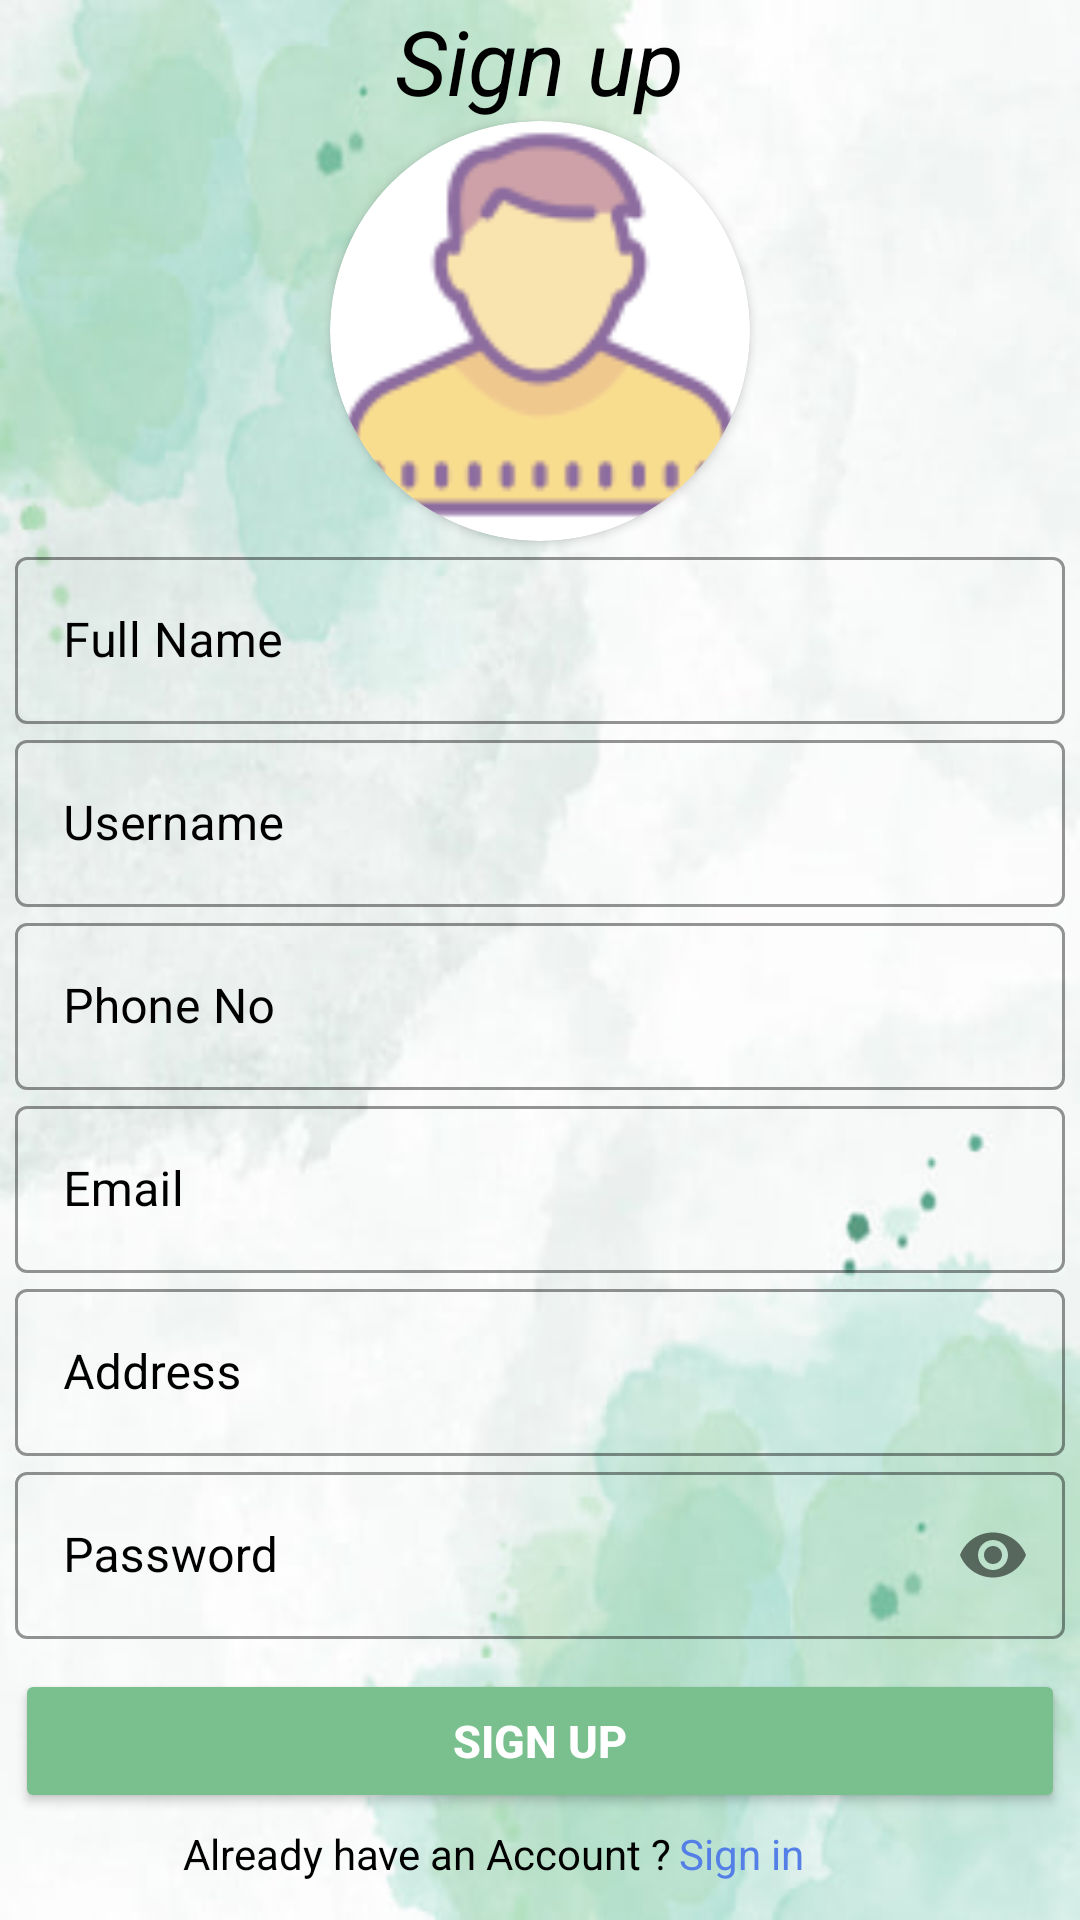

Android layout source for this screen:
<!-- AndroidManifest.xml: application theme Theme.NWS -->
<!-- res/layout/activity_user_signup.xml -->
<?xml version="1.0" encoding="utf-8"?>
<androidx.constraintlayout.widget.ConstraintLayout xmlns:android="http://schemas.android.com/apk/res/android"
    xmlns:app="http://schemas.android.com/apk/res-auto"
    xmlns:tools="http://schemas.android.com/tools"
    android:layout_width="match_parent"
    android:layout_height="match_parent"
    android:background="@drawable/background3"
    tools:context=".user_signup">

    <LinearLayout
        android:id="@+id/linearLayout2"
        android:layout_width="match_parent"
        android:layout_height="0dp"
        android:layout_gravity="center"
        android:orientation="vertical"
        app:layout_constraintStart_toStartOf="parent"
        app:layout_constraintTop_toTopOf="parent">

        <TextView
            android:layout_width="wrap_content"
            android:layout_height="wrap_content"
            android:layout_gravity="center"
            android:text="Sign up"
            android:textAlignment="center"
            android:textColor="@color/black"
            android:textSize="30sp"
            android:textStyle="italic" />
        <androidx.cardview.widget.CardView
            android:id="@+id/getuserimage"
            android:layout_width="140dp"
            android:layout_height="140dp"
            android:layout_gravity="center"
            app:cardCornerRadius="140dp"
            app:layout_constraintEnd_toEndOf="parent"
            app:layout_constraintStart_toStartOf="parent"
            app:layout_constraintTop_toBottomOf="@+id/createprofile">

            <ImageView
                android:id="@+id/getuserimageinimageviews"
                android:layout_width="match_parent"
                android:layout_height="match_parent"
                android:scaleType="centerCrop"
                android:src="@drawable/user_icon" />
        </androidx.cardview.widget.CardView>

        <androidx.constraintlayout.widget.ConstraintLayout
            android:layout_width="match_parent"
            android:layout_height="match_parent"
            android:layout_gravity="center">

            <LinearLayout
                android:id="@+id/linearLayout"
                android:layout_width="match_parent"
                android:layout_height="wrap_content"
                android:layout_gravity="center"
                android:layout_marginStart="5dp"
                android:layout_marginEnd="5dp"
                android:orientation="vertical"
                android:showDividers="middle"
                app:layout_constraintEnd_toEndOf="parent"
                app:layout_constraintStart_toStartOf="parent"
                app:layout_constraintTop_toTopOf="parent">

                <com.google.android.material.textfield.TextInputLayout
                    android:id="@+id/user_name"
                    style="@style/Widget.MaterialComponents.TextInputLayout.OutlinedBox"
                    android:layout_width="match_parent"
                    android:layout_height="wrap_content"
                    android:hint="Full Name"
                    android:textColorHint="@color/black"
                    app:boxStrokeColor="@color/black"
                    app:hintTextColor="@color/black">

                    <com.google.android.material.textfield.TextInputEditText

                        android:layout_width="match_parent"
                        android:layout_height="wrap_content"
                        android:inputType="text"
                        android:textColor="@color/black" />
                </com.google.android.material.textfield.TextInputLayout>

                <com.google.android.material.textfield.TextInputLayout
                    android:id="@+id/user_username"
                    style="@style/Widget.MaterialComponents.TextInputLayout.OutlinedBox"
                    android:layout_width="match_parent"
                    android:layout_height="wrap_content"
                    android:hint="Username"
                    android:textColorHint="@color/black"
                    android:transitionName="username_tran"
                    app:boxStrokeColor="@color/black"
                    app:counterMaxLength="15"
                    app:hintTextColor="@color/black">

                    <com.google.android.material.textfield.TextInputEditText
                        android:layout_width="match_parent"
                        android:layout_height="wrap_content"
                        android:inputType="text"
                        android:textColor="@color/black" />
                </com.google.android.material.textfield.TextInputLayout>

                <LinearLayout
                    android:layout_width="match_parent"
                    android:layout_height="wrap_content"
                    android:gravity="center"
                    android:orientation="horizontal">

                    <com.google.android.material.textfield.TextInputLayout
                        android:id="@+id/user_phoneNo"
                        style="@style/Widget.MaterialComponents.TextInputLayout.OutlinedBox"
                        android:layout_width="match_parent"
                        android:layout_height="wrap_content"
                        android:hint="Phone No"
                        android:textColorHint="@color/black"
                        app:boxStrokeColor="@color/black"
                        app:hintTextColor="@color/black">

                        <com.google.android.material.textfield.TextInputEditText
                            android:layout_width="match_parent"
                            android:layout_height="wrap_content"
                            android:inputType="number"
                            android:maxLength="10"
                            android:textColor="@color/black" />
                    </com.google.android.material.textfield.TextInputLayout>
                </LinearLayout>

                <com.google.android.material.textfield.TextInputLayout
                    android:id="@+id/user_email"
                    style="@style/Widget.MaterialComponents.TextInputLayout.OutlinedBox"
                    android:layout_width="match_parent"
                    android:layout_height="wrap_content"
                    android:hint="Email"
                    android:textColorHint="@color/black"
                    app:boxStrokeColor="@color/black"
                    app:hintTextColor="@color/black">

                    <com.google.android.material.textfield.TextInputEditText
                        android:layout_width="match_parent"
                        android:layout_height="wrap_content"
                        android:inputType="textEmailAddress" />
                </com.google.android.material.textfield.TextInputLayout>

                <com.google.android.material.textfield.TextInputLayout
                    style="@style/Widget.MaterialComponents.TextInputLayout.OutlinedBox"
                    android:layout_width="match_parent"
                    android:layout_height="wrap_content"
                    android:hint="Address"
                    android:textColorHint="@color/black"
                    app:boxStrokeColor="@color/black"
                    app:hintTextColor="@color/black">

                    <com.google.android.material.textfield.TextInputEditText
                        android:id="@+id/user_address"
                        android:layout_width="match_parent"
                        android:layout_height="wrap_content"
                        android:inputType="textMultiLine"
                        android:textColor="@color/black" />
                </com.google.android.material.textfield.TextInputLayout>

                <com.google.android.material.textfield.TextInputLayout
                    android:id="@+id/user_password"
                    style="@style/Widget.MaterialComponents.TextInputLayout.OutlinedBox"
                    android:layout_width="match_parent"
                    android:layout_height="wrap_content"
                    android:hint="Password"
                    android:textColorHint="@color/black"
                    android:transitionName="password_tran"
                    app:boxStrokeColor="@color/black"
                    app:hintTextColor="@color/black"
                    app:passwordToggleEnabled="true">

                    <com.google.android.material.textfield.TextInputEditText
                        android:layout_width="match_parent"
                        android:layout_height="wrap_content"
                        android:inputType="textPassword"
                        android:textColor="@color/black">

                    </com.google.android.material.textfield.TextInputEditText>
                </com.google.android.material.textfield.TextInputLayout>



            </LinearLayout>

            <Button
                android:id="@+id/usersign_btn"
                android:layout_width="match_parent"
                android:layout_height="wrap_content"
                android:layout_marginStart="5dp"
                android:layout_marginTop="10dp"
                android:layout_marginEnd="5dp"
                android:backgroundTint="#7AC08E"
                android:text="SIGN UP"
                android:textColor="#fff"
                android:textSize="15sp"
                android:textStyle="bold"
                android:transitionName="button_tran"
                app:layout_constraintEnd_toEndOf="parent"
                app:layout_constraintStart_toStartOf="parent"
                app:layout_constraintTop_toBottomOf="@+id/linearLayout" />


        </androidx.constraintlayout.widget.ConstraintLayout>

    </LinearLayout>

    <TextView
        android:layout_width="wrap_content"
        android:layout_height="wrap_content"
        android:layout_marginStart="44dp"
        android:text="Already have an Account ?"
        android:textColor="@color/black"
        app:layout_constraintBottom_toBottomOf="parent"
        app:layout_constraintEnd_toStartOf="@+id/user_sign"
        app:layout_constraintHorizontal_bias="0.884"
        app:layout_constraintStart_toStartOf="parent"
        app:layout_constraintTop_toBottomOf="@+id/linearLayout2"
        app:layout_constraintVertical_bias="0.244" />

    <TextView
        android:id="@+id/user_sign"
        android:layout_width="wrap_content"
        android:layout_height="wrap_content"
        android:layout_marginEnd="92dp"
        android:text="Sign in"
        android:textColor="#537FE7"
        app:layout_constraintBottom_toBottomOf="parent"
        app:layout_constraintEnd_toEndOf="parent"
        app:layout_constraintTop_toBottomOf="@+id/linearLayout2"
        app:layout_constraintVertical_bias="0.244" />
</androidx.constraintlayout.widget.ConstraintLayout>
<!-- resources referenced by this layout -->
<resources>
  <color name="black">#FF000000</color>
  <!-- drawable background3: jpg bitmap (drawable, 22231 bytes) -->
  <!-- drawable user_icon: png bitmap (drawable, 3814 bytes) -->
  <style name="Theme.NWS" parent="Theme.MaterialComponents.DayNight.NoActionBar">
          
          <item name="colorPrimary">@color/purple_500</item>
          <item name="colorPrimaryVariant">@color/purple_700</item>
          <item name="colorOnPrimary">@color/white</item>
          
          <item name="colorSecondary">@color/teal_200</item>
          <item name="colorSecondaryVariant">@color/teal_700</item>
          <item name="colorOnSecondary">@color/black</item>
          
          <item name="android:statusBarColor">#7AC08E</item>
          
      </style>
  <color name="purple_500">#FF6200EE</color>
  <color name="purple_700">#FF3700B3</color>
  <color name="white">#FFFFFFFF</color>
  <color name="teal_200">#FF03DAC5</color>
  <color name="teal_700">#FF018786</color>
</resources>
